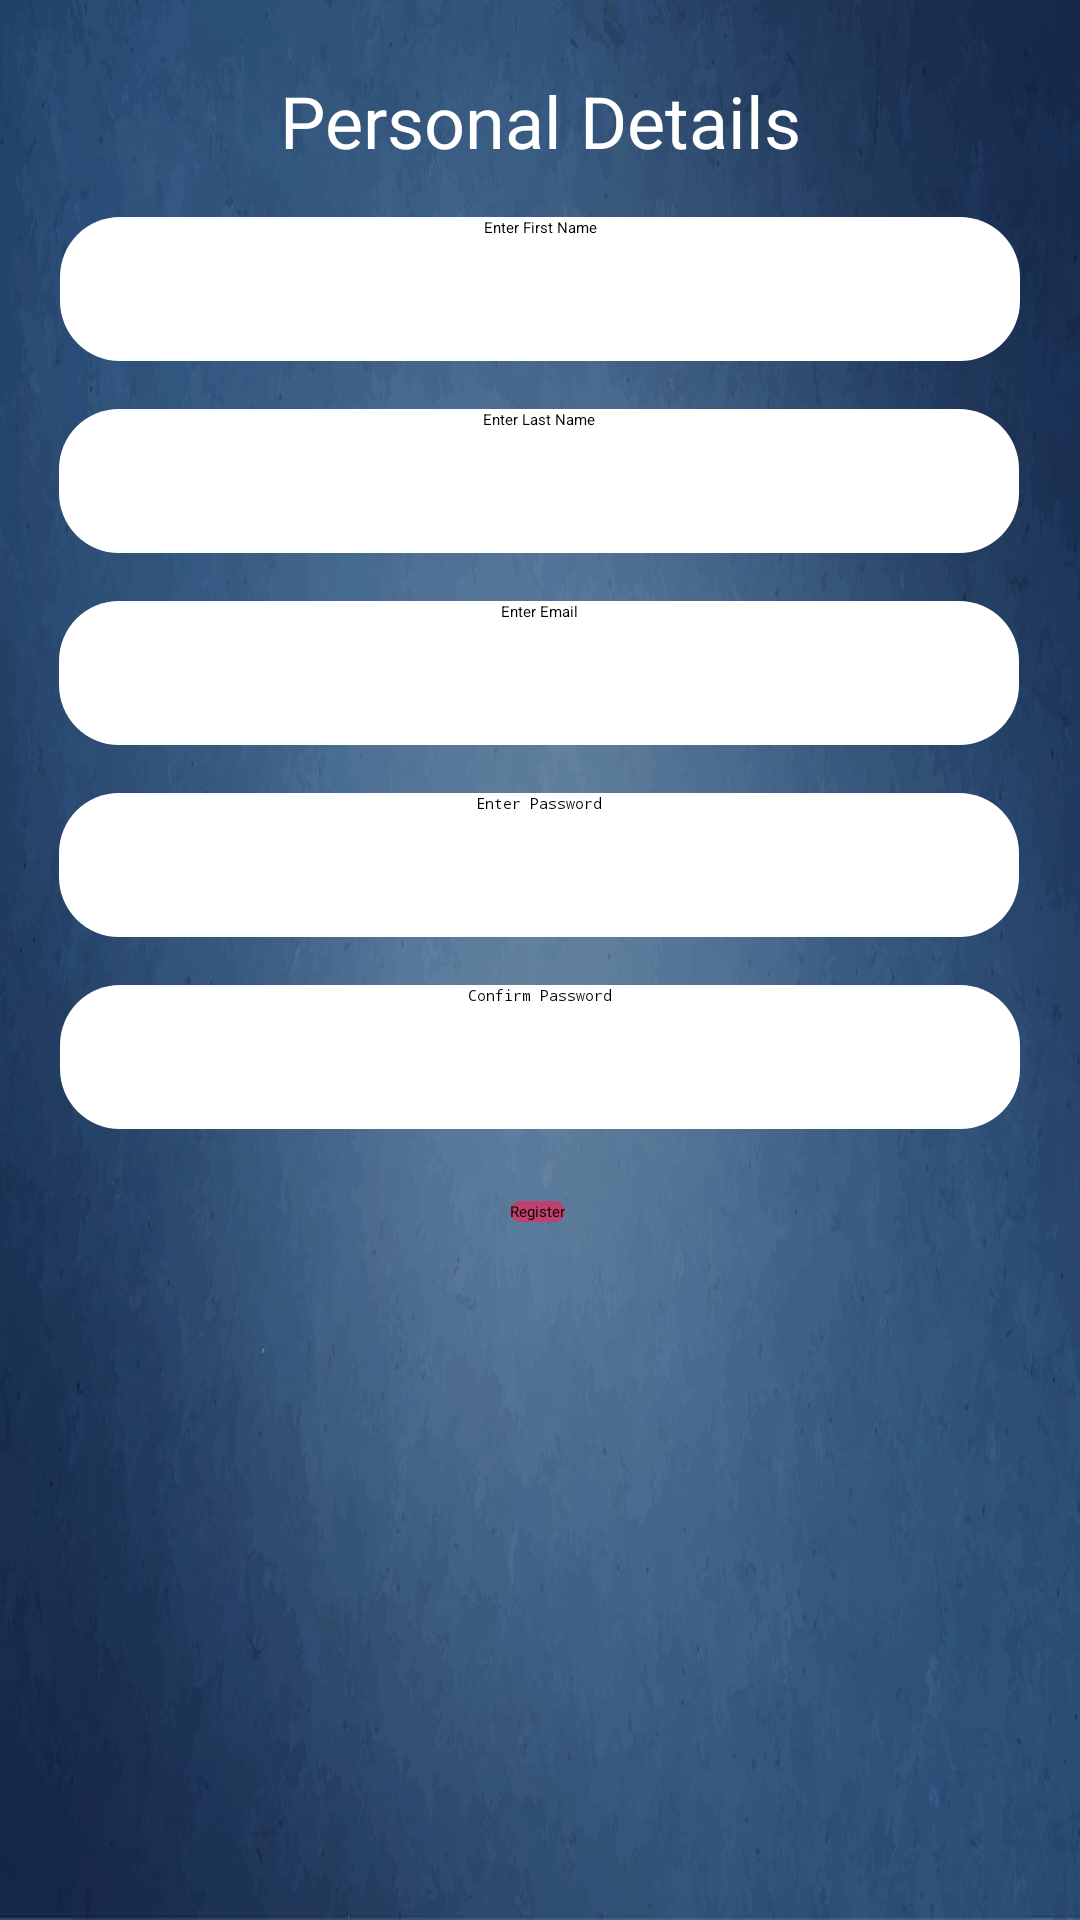

Write the Android layout XML for this screen, with the resource values it uses.
<!-- AndroidManifest.xml: application theme Theme.ExpenseManager -->
<!-- res/layout/fragment_registration.xml -->
<?xml version="1.0" encoding="utf-8"?>
<androidx.constraintlayout.widget.ConstraintLayout
    xmlns:android="http://schemas.android.com/apk/res/android"
    xmlns:tools="http://schemas.android.com/tools"
    android:layout_width="match_parent"
    android:layout_height="match_parent"
    xmlns:app="http://schemas.android.com/apk/res-auto"
    android:background="@drawable/background"
    tools:context="com.lf.esharing.RegistrationFragment">

    <TextView
        android:id="@+id/txtPersD"
        android:layout_width="wrap_content"
        android:layout_height="wrap_content"
        android:layout_marginTop="24dp"
        android:text="@string/txtPersD"
        android:textColor="@color/white"
        android:textSize="24sp"
        app:layout_constraintEnd_toEndOf="parent"
        app:layout_constraintStart_toStartOf="parent"
        app:layout_constraintTop_toTopOf="parent" />

    <EditText
        android:id="@+id/edtxtName"
        android:layout_width="320dp"
        android:layout_height="48dp"
        android:layout_marginTop="16dp"
        android:background="@drawable/edit_round"
        android:ems="10"
        android:hint="@string/edtxtFName"
        android:inputType="textPersonName"
        android:textAlignment="center"
        app:layout_constraintEnd_toEndOf="parent"
        app:layout_constraintHorizontal_bias="0.503"
        app:layout_constraintStart_toStartOf="parent"
        app:layout_constraintTop_toBottomOf="@+id/txtPersD" />

    <EditText
        android:id="@+id/edtxtLstName"
        android:layout_width="320dp"
        android:layout_height="48dp"
        android:layout_marginTop="16dp"
        android:background="@drawable/edit_round"
        android:ems="10"
        android:hint="@string/edtxtLstName"
        android:inputType="textPersonName"
        android:textAlignment="center"
        app:layout_constraintEnd_toEndOf="parent"
        app:layout_constraintHorizontal_bias="0.492"
        app:layout_constraintStart_toStartOf="parent"
        app:layout_constraintTop_toBottomOf="@+id/edtxtName" />

    <EditText
        android:id="@+id/edtxtEmail"
        android:layout_width="320dp"
        android:layout_height="48dp"
        android:layout_marginTop="16dp"
        android:background="@drawable/edit_round"
        android:ems="10"
        android:hint="@string/edtxtEmail"
        android:inputType="textEmailAddress"
        android:textAlignment="center"
        app:layout_constraintEnd_toEndOf="parent"
        app:layout_constraintHorizontal_bias="0.492"
        app:layout_constraintStart_toStartOf="parent"
        app:layout_constraintTop_toBottomOf="@+id/edtxtLstName" />

    <Button
        android:id="@+id/btnRegSub"
        android:layout_width="wrap_content"
        android:layout_height="wrap_content"
        android:layout_marginTop="24dp"
        android:background="@drawable/button_rounded"
        android:text="@string/btnRegSub"
        app:cornerRadius="25dp"
        app:layout_constraintEnd_toEndOf="parent"
        app:layout_constraintHorizontal_bias="0.498"
        app:layout_constraintStart_toStartOf="parent"
        app:layout_constraintTop_toBottomOf="@+id/edtxtConPass" />

    <EditText
        android:id="@+id/edtxtRegPass"
        android:layout_width="320dp"
        android:layout_height="48dp"
        android:layout_marginTop="16dp"
        android:background="@drawable/edit_round"
        android:ems="10"
        android:hint="@string/edtxtRegPass"
        android:inputType="textPassword"
        android:textAlignment="center"
        app:layout_constraintEnd_toEndOf="parent"
        app:layout_constraintHorizontal_bias="0.492"
        app:layout_constraintStart_toStartOf="parent"
        app:layout_constraintTop_toBottomOf="@+id/edtxtEmail" />

    <EditText
        android:id="@+id/edtxtConPass"
        android:layout_width="320dp"
        android:layout_height="48dp"
        android:layout_marginTop="16dp"
        android:background="@drawable/edit_round"
        android:ems="10"
        android:hint="@string/edtxtConPass"
        android:inputType="textPassword"
        android:textAlignment="center"
        app:layout_constraintEnd_toEndOf="parent"
        app:layout_constraintStart_toStartOf="parent"
        app:layout_constraintTop_toBottomOf="@+id/edtxtRegPass" />

</androidx.constraintlayout.widget.ConstraintLayout>
<!-- resources referenced by this layout -->
<resources>
  <!-- drawable background: jpg bitmap (drawable, 69295 bytes) -->
  <!-- drawable button_rounded (drawable) -->
  <?xml version="1.0" encoding="utf-8"?>
  <shape xmlns:android="http://schemas.android.com/apk/res/android"
      android:shape = "rectangle">
      <solid android:color="#FFBF426D"></solid>
      <corners android:radius="20dp"/>
  </shape>
  <!-- drawable edit_round (drawable) -->
  <?xml version="1.0" encoding="utf-8"?>
  <shape xmlns:android="http://schemas.android.com/apk/res/android"
      android:shape="rectangle">
      <solid android:color="#ffff"/>
      <corners android:radius = "20dp"/>
  </shape>
  <string name="btnRegSub">Register</string>
  <string name="edtxtConPass">Confirm Password</string>
  <string name="edtxtEmail">Enter Email</string>
  <string name="edtxtFName">Enter First Name</string>
  <string name="edtxtLstName">Enter Last Name</string>
  <string name="edtxtRegPass">Enter Password</string>
  <string name="txtPersD">Personal Details</string>
  <!-- not gathered from this repository: default colours our renderer supplied (Android Studio template values) -->
  <color name="white">#FFFFFFFF</color>
</resources>
